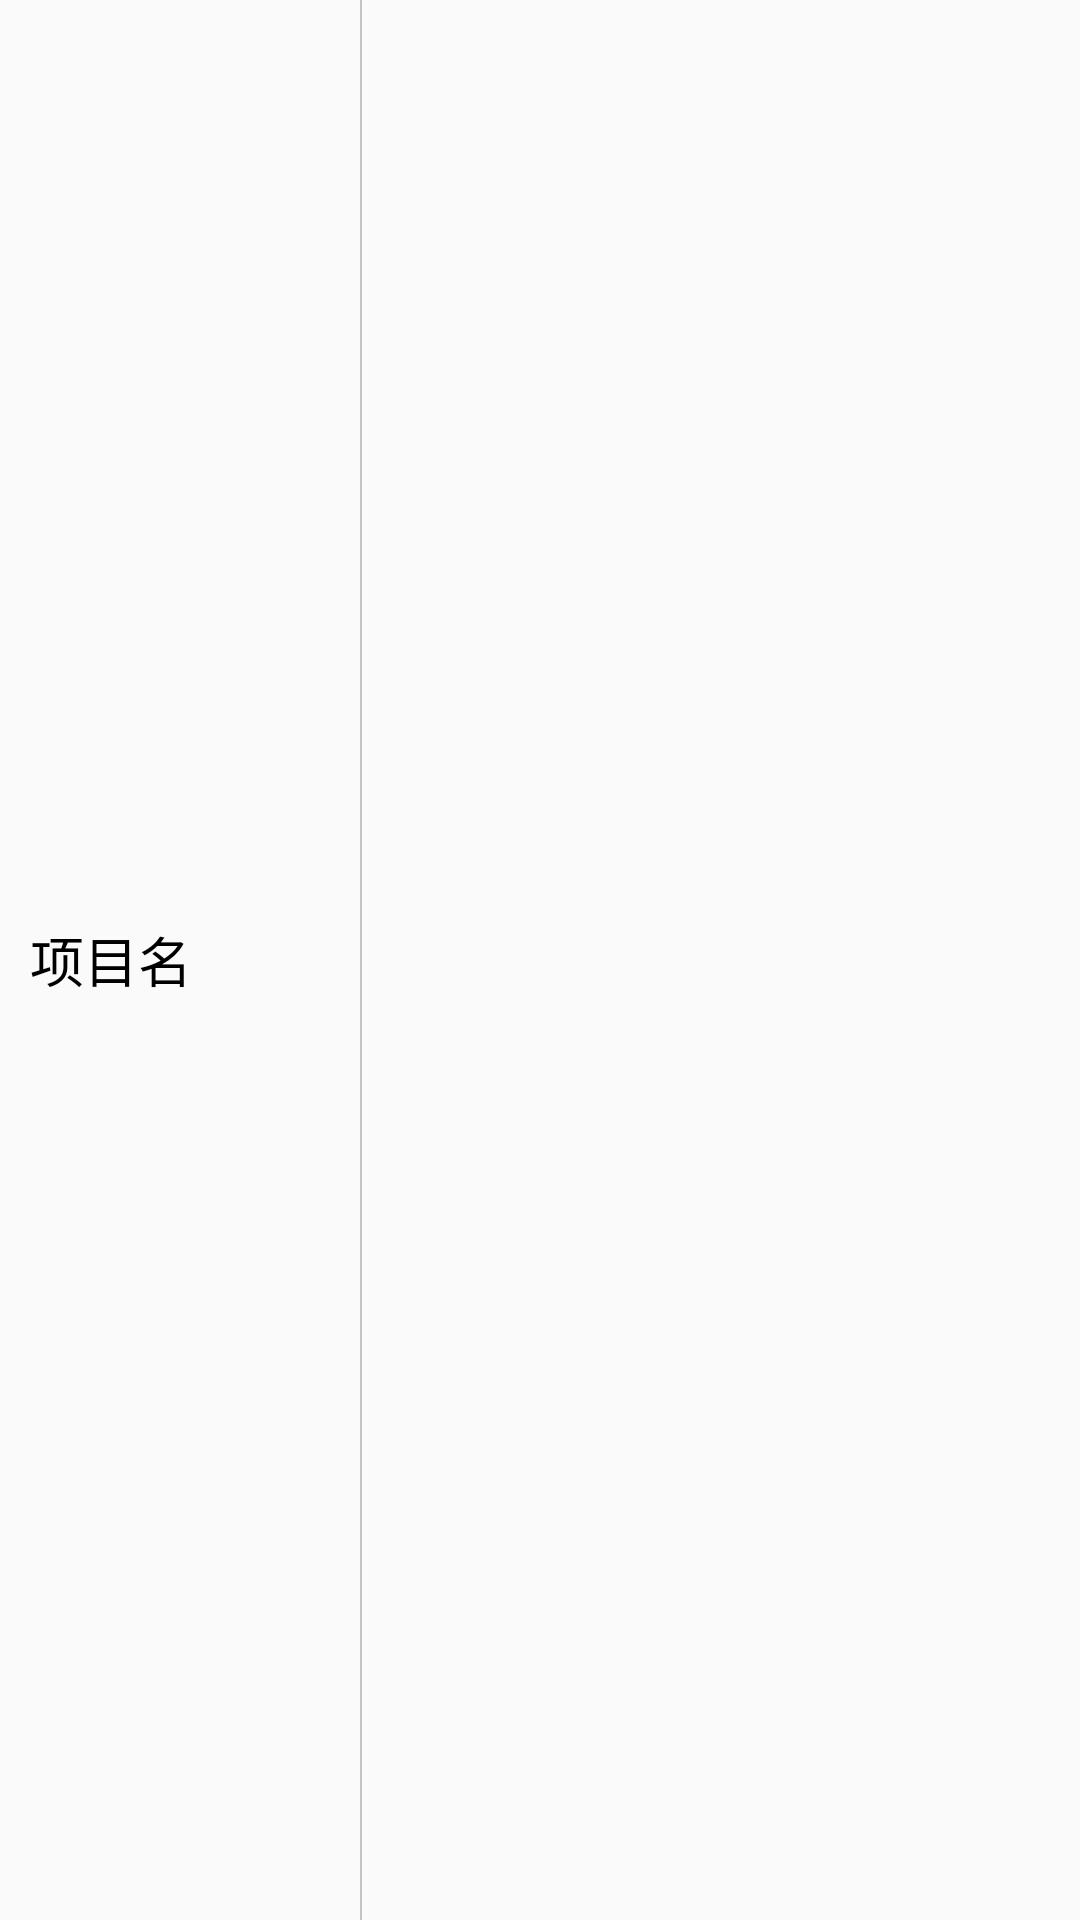

Here is an Android app screen rendered from its layout file. Give the layout XML and the strings, colors and styles it references.
<!-- AndroidManifest.xml: application theme Theme.TabMainProject -->
<!-- res/layout/second_item.xml -->
<?xml version="1.0" encoding="utf-8"?>
<androidx.constraintlayout.widget.ConstraintLayout xmlns:android="http://schemas.android.com/apk/res/android"
    xmlns:app="http://schemas.android.com/apk/res-auto"
    android:layout_width="match_parent"
    android:layout_height="wrap_content"
    android:orientation="horizontal">

    <TextView
        android:id="@+id/tv_FirstName"
        android:layout_width="120dp"
        android:layout_height="match_parent"
        android:gravity="center_vertical"
        android:paddingLeft="10dp"
        android:text="项目名"
        android:textColor="@color/black"
        android:textSize="18dp"
        android:maxLines="3"
        android:ellipsize="end"
        app:layout_constraintBottom_toBottomOf="parent"
        app:layout_constraintLeft_toLeftOf="parent"
        app:layout_constraintTop_toTopOf="parent" />

    <androidx.recyclerview.widget.RecyclerView
        android:id="@+id/rectangles"
        android:layout_marginLeft="120.5dp"
        android:layout_width="match_parent"
        android:layout_height="match_parent"
        app:layoutManager="androidx.recyclerview.widget.LinearLayoutManager"
        app:layout_constraintLeft_toRightOf="@+id/tv_FirstName"
        app:layout_constraintBottom_toBottomOf="parent"
        app:layout_constraintRight_toRightOf="parent"
        app:layout_constraintTop_toTopOf="parent" />

    <View
        android:id="@+id/view"
        android:layout_width="0.5dp"
        android:layout_height="0dp"
        android:background="@color/line_color"
        app:layout_constraintBottom_toBottomOf="@+id/rectangles"
        app:layout_constraintLeft_toRightOf="@id/tv_FirstName"
        app:layout_constraintTop_toTopOf="@+id/rectangles" />

    <View
        android:id="@+id/view1"
        android:layout_width="0.5dp"
        android:layout_height="0dp"
        android:background="@color/line_color"
        app:layout_constraintBottom_toBottomOf="@+id/tv_FirstName"
        app:layout_constraintLeft_toRightOf="@id/tv_FirstName"
        app:layout_constraintTop_toTopOf="@+id/tv_FirstName" />


</androidx.constraintlayout.widget.ConstraintLayout>
<!-- resources referenced by this layout -->
<resources>
  <color name="black">#FF000000</color>
  <color name="line_color">#c4c4c4</color>
  <style name="Theme.TabMainProject" parent="Theme.AppCompat.DayNight.DarkActionBar">
          
  
  
  
          
  
  
  
          <item name="windowNoTitle">true</item>
          
  
          
      </style>
</resources>
